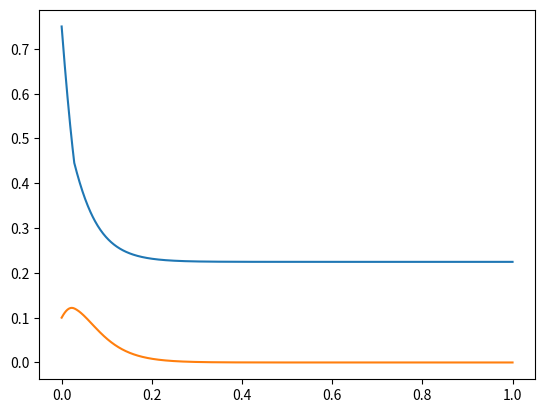

The script that saved this image:
# -*- coding: utf-8 -*-

import sys;
import numpy as np;
import matplotlib.pyplot as plt;

plt.close();        

def myplot_dynamics(myt):
    my_policy = np.zeros(C+1);
    x_S[0]=S0; x_I[0]=I0;
    for i in range(C):
        if i<myt:
            myvac=vac_max;
            my_policy[i]=vac_max;
        else:
            myvac=0;
            my_policy[i]=0;
        x_S[i+1] = x_S[i]+(-beta*x_I[i]*x_S[i] - myvac*x_S[i])*h;
        x_I[i+1] = x_I[i]+(beta*x_I[i]*x_S[i] - gamma*x_I[i])*h; 

    plt.plot(t,x_S);
    plt.plot(t,x_I);
    plt.show()
    return 0;

def equilibrium(c_V):
    h=1.*T/C;
    if (1./h < max(beta,gamma,vac_max)):
        return -1;
    t_critical=-3;#randint(0,C); 
    thr=0;
    res_a=np.zeros(C+1);

    while (t_critical != thr):
        
        x_S = np.zeros(C+1); x_I = np.zeros(C+1);
        my_policy = np.zeros(C+1);
        x_S[0]=S0; x_I[0]=I0;
        for i in range(C):
            if i<t_critical:
                myvac=vac_max;
                my_policy[i]=vac_max;
            else:
                myvac=0;
                my_policy[i]=0;
            x_S[i+1] = x_S[i]+(-beta*x_I[i]*x_S[i] - myvac*x_S[i])*h;
            x_I[i+1] = x_I[i]+(beta*x_I[i]*x_S[i] - gamma*x_I[i])*h;    

        J_s = np.zeros(C+1);
        J_i = np.zeros(C+1);
        J_r = np.zeros(C+1);
        J_v = np.zeros(C+1);

        for count in range(C):
            t_ = C - count ;
            slope = c_V - J_s[t_];
            if slope < 0:
                res_a[t_]=vac_max;
                p_s_s=1 - 1.*beta*x_I[t_-1]*h - 1.*vac_max*h;
                p_s_i=1.*beta*x_I[t_-1]*h;
                J_s[t_-1]= vac_max * c_V *h + p_s_s * J_s[t_] + p_s_i * J_i[t_];
            else:
                res_a[t_]=0;
                p_s_s=1 - beta*x_I[t_-1]*h - 0*h;
                p_s_i=beta*x_I[t_-1]*h;
                J_s[t_-1]= 0 * c_V *h + p_s_s * J_s[t_] + p_s_i * J_i[t_];
            p_i_s=0;
            p_i_i=1-gamma*h;
            J_i[t_-1] = c_I*h + p_i_s * J_s[t_] + p_i_i * J_i[t_];
            J_r[t_-1]=J_r[t_];  J_v[t_-1]=J_v[t_];

        for i in range(C+1):
            if J_s[i]<c_V:
                thr=i;
                break;
        
        if t_critical > thr:
            t_critical = t_critical - 1;
        if t_critical < thr:
            t_critical = t_critical + 1;  
            
    return thr;
#fixed parameters
c_V = 0.5;            # cost per unit time of vaccination
c_I = 36.5;           # cost per unit time of infection
gamma=36.5;

 # time horizon
T = 1;                          
h=0.001;
C = int(1.*T/h);
t = np.linspace(0 , T , C+1);    

#parameters to modify
beta = 73;            # infection rate
vac_max=10;           # maximum vaccination rate
                         
# initial conditions
S0 = 0.75;              
I0 = 0.1;                  

x_S = np.zeros(C+1);
x_I = np.zeros(C+1);
my_policy = np.zeros(C+1);
v = np.zeros(C+1);

j=0;

for t_critical in range(C+1):
    x_S[0]=S0; x_I[0]=I0;
    for i in range(C):
        if i<t_critical:
            myvac=vac_max;
            my_policy[i]=vac_max;
        else:
            myvac=0;
            my_policy[i]=0;
        x_S[i+1] = x_S[i]+(-beta*x_I[i]*x_S[i] - myvac*x_S[i])*h;
        x_I[i+1] = x_I[i]+(beta*x_I[i]*x_S[i] - gamma*x_I[i])*h;    

    v[j]= sum(1.*c_I*x_I*h+1.*c_V*x_S*my_policy*h);    
    j = j+1;

mymin=v[0];
t_opt=0;
for i in range(1,C+1):
    if v[i]<mymin:
        mymin = v[i];
        t_opt = i;


cost_opt=mymin;

#c_V=0.3;  #0.9895;
t_eq = equilibrium(c_V);

x_S[0]=S0; x_I[0]=I0;
for i in range(C):
        if i<t_eq:
            myvac=vac_max;
            my_policy[i]=vac_max;
        else:
            myvac=0;
            my_policy[i]=0;
        x_S[i+1] = x_S[i]+(-beta*x_I[i]*x_S[i] - myvac*x_S[i])*h;
        x_I[i+1] = x_I[i]+(beta*x_I[i]*x_S[i] - gamma*x_I[i])*h;

cost_eq=sum(1.*c_I*x_I*h+1.*c_V*x_S*my_policy*h);

if t_eq>-1:
    print (c_V, t_eq*h, cost_eq, t_opt*h, cost_opt);
#    print 'Global optimum threshold in seconds', t_opt*h;
#    print 'Equlibrium threshold in seconds', t_eq*h;
#    print 'Difference (t_eq-t_opt):', t_eq*h-t_opt*h
else:
    print ('not correct values of parameters', beta, gamma,vac_max,1./h)
myplot_dynamics(t_eq);

   
